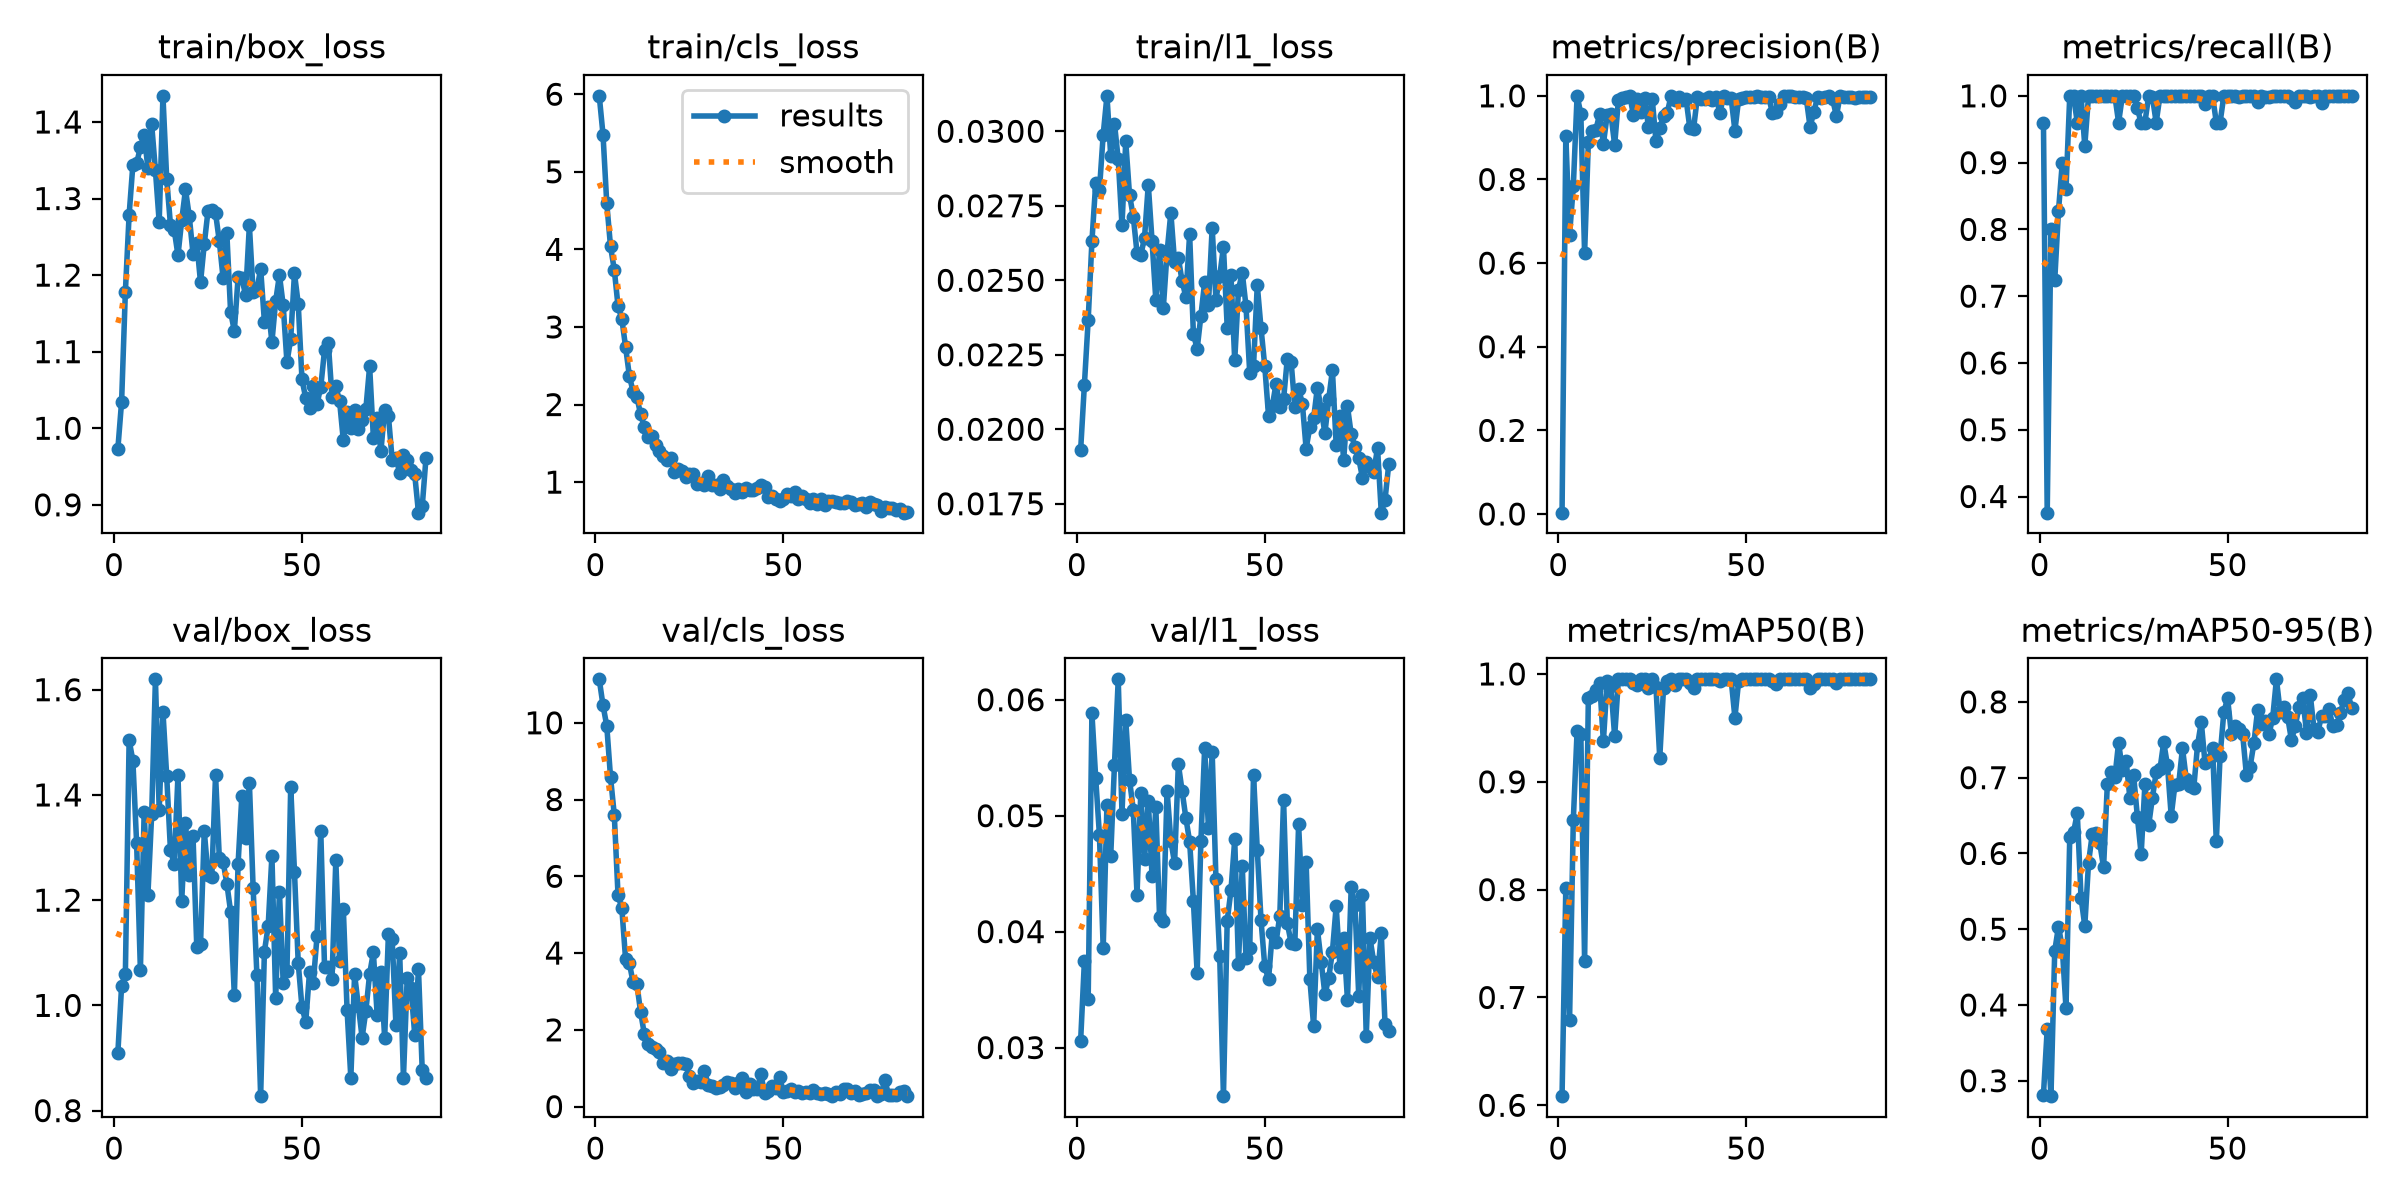

The file beside this chart, header and first rows:
epoch, time, train/box_loss, train/cls_loss, train/l1_loss, metrics/precision(B), metrics/recall(B), metrics/mAP50(B), metrics/mAP50-95(B), val/box_loss, val/cls_loss, val/l1_loss, lr/pg0, lr/pg1, lr/pg2
1, 95.14, 0.973, 5.979, 0.01931, 0.0032, 0.96, 0.6085, 0.2815, 0.9093, 11.13, 0.03061, 0.0006364, 0.0006364, 0.0006364
2, 100.6, 1.035, 5.48, 0.0215, 0.9036, 0.3758, 0.8013, 0.3684, 1.037, 10.46, 0.03748, 0.001294, 0.001294, 0.001294
3, 105.7, 1.178, 4.593, 0.02366, 0.6679, 0.8, 0.6794, 0.2796, 1.06, 9.92, 0.03415, 0.001944, 0.001944, 0.001944
4, 111, 1.279, 4.038, 0.02631, 0.7834, 0.7237, 0.8648, 0.4713, 1.504, 8.581, 0.05882, 0.00196, 0.00196, 0.00196
5, 116.3, 1.344, 3.739, 0.02825, 1, 0.8277, 0.9468, 0.5035, 1.465, 7.602, 0.05327, 0.001947, 0.001947, 0.001947
6, 121.3, 1.346, 3.268, 0.02803, 0.9574, 0.8988, 0.9442, 0.4762, 1.308, 5.504, 0.04832, 0.001934, 0.001934, 0.001934
7, 126.3, 1.367, 3.105, 0.02989, 0.6233, 0.8609, 0.734, 0.3958, 1.067, 5.178, 0.03857, 0.001921, 0.001921, 0.001921
8, 130, 1.383, 2.747, 0.03119, 0.8896, 1, 0.978, 0.6218, 1.367, 3.851, 0.05096, 0.001908, 0.001908, 0.001908
9, 133.5, 1.34, 2.373, 0.02918, 0.915, 1, 0.9795, 0.6277, 1.21, 3.743, 0.0465, 0.001894, 0.001894, 0.001894
10, 136.9, 1.397, 2.166, 0.03026, 0.919, 0.96, 0.9851, 0.6531, 1.363, 3.241, 0.05441, 0.001881, 0.001881, 0.001881
11, 140.5, 1.337, 2.103, 0.02906, 0.9562, 1, 0.9919, 0.5418, 1.62, 3.198, 0.06176, 0.001868, 0.001868, 0.001868
12, 144.2, 1.269, 1.872, 0.02684, 0.8851, 0.9251, 0.9374, 0.5042, 1.371, 2.469, 0.05018, 0.001855, 0.001855, 0.001855
13, 148.1, 1.434, 1.712, 0.02966, 0.9534, 1, 0.9935, 0.5877, 1.558, 1.888, 0.05829, 0.001842, 0.001842, 0.001842
14, 153, 1.326, 1.579, 0.02787, 0.9555, 1, 0.9889, 0.6258, 1.436, 1.631, 0.05311, 0.001828, 0.001828, 0.001828
15, 157.9, 1.266, 1.594, 0.02714, 0.8828, 1, 0.9421, 0.6274, 1.295, 1.552, 0.05053, 0.001815, 0.001815, 0.001815
16, 163.1, 1.259, 1.476, 0.02592, 0.9901, 1, 0.995, 0.6132, 1.269, 1.501, 0.0432, 0.001802, 0.001802, 0.001802
17, 166.8, 1.226, 1.401, 0.02584, 0.9959, 1, 0.995, 0.5815, 1.437, 1.419, 0.05193, 0.001789, 0.001789, 0.001789
18, 170.6, 1.272, 1.341, 0.02643, 0.9968, 1, 0.995, 0.6912, 1.199, 1.144, 0.04624, 0.001776, 0.001776, 0.001776
19, 174.6, 1.312, 1.285, 0.02821, 1, 1, 0.995, 0.707, 1.347, 1.187, 0.05128, 0.001762, 0.001762, 0.001762
20, 178.7, 1.277, 1.311, 0.02632, 0.9551, 1, 0.9919, 0.7004, 1.247, 0.975, 0.0448, 0.001749, 0.001749, 0.001749
21, 182.5, 1.228, 1.132, 0.02435, 0.9929, 0.96, 0.9895, 0.7463, 1.321, 1.104, 0.05074, 0.001736, 0.001736, 0.001736
22, 186.3, 1.242, 1.166, 0.02601, 0.9608, 1, 0.995, 0.7097, 1.112, 1.132, 0.04126, 0.001723, 0.001723, 0.001723
23, 189.7, 1.191, 1.148, 0.02407, 0.9948, 1, 0.995, 0.7215, 1.116, 1.13, 0.04093, 0.00171, 0.00171, 0.00171
24, 193.3, 1.241, 1.064, 0.02594, 0.9244, 1, 0.9874, 0.6734, 1.331, 1.117, 0.05216, 0.001696, 0.001696, 0.001696
25, 196.6, 1.284, 1.101, 0.02727, 0.9922, 1, 0.995, 0.703, 1.247, 0.8056, 0.04784, 0.001683, 0.001683, 0.001683
26, 200.1, 1.285, 1.103, 0.0256, 0.8911, 0.9819, 0.9876, 0.6481, 1.245, 0.6243, 0.04591, 0.00167, 0.00167, 0.00167
27, 203.5, 1.281, 0.9693, 0.02574, 0.923, 0.9586, 0.9221, 0.5988, 1.438, 0.6724, 0.05444, 0.001657, 0.001657, 0.001657
28, 206.9, 1.244, 0.99, 0.02497, 0.9508, 0.96, 0.9867, 0.6914, 1.28, 0.6452, 0.05213, 0.001644, 0.001644, 0.001644
29, 210.7, 1.196, 0.9692, 0.02444, 0.9594, 1, 0.9935, 0.6371, 1.273, 0.9338, 0.0498, 0.00163, 0.00163, 0.00163
30, 214.3, 1.255, 1.083, 0.02655, 1, 0.9981, 0.995, 0.6737, 1.232, 0.5653, 0.04777, 0.001617, 0.001617, 0.001617
31, 217.8, 1.152, 0.9569, 0.02321, 0.9905, 0.96, 0.9895, 0.7068, 1.178, 0.5235, 0.04263, 0.001604, 0.001604, 0.001604
32, 221.3, 1.127, 0.9679, 0.02269, 0.9965, 1, 0.995, 0.7108, 1.019, 0.4896, 0.03646, 0.001591, 0.001591, 0.001591
33, 224.9, 1.197, 0.9104, 0.02381, 0.9896, 1, 0.995, 0.7467, 1.27, 0.511, 0.04779, 0.001578, 0.001578, 0.001578
34, 228.6, 1.196, 1.033, 0.02494, 0.9924, 1, 0.995, 0.7164, 1.399, 0.5579, 0.05585, 0.001564, 0.001564, 0.001564
35, 232, 1.174, 0.9537, 0.02418, 0.9233, 1, 0.9919, 0.6495, 1.318, 0.6355, 0.04896, 0.001551, 0.001551, 0.001551
36, 235.4, 1.265, 0.9116, 0.02677, 0.9213, 1, 0.9874, 0.6909, 1.423, 0.6145, 0.05548, 0.001538, 0.001538, 0.001538
37, 238.7, 1.177, 0.8636, 0.02435, 0.9966, 1, 0.995, 0.6922, 1.223, 0.4833, 0.04457, 0.001525, 0.001525, 0.001525
38, 242, 1.181, 0.9114, 0.02513, 0.9917, 1, 0.995, 0.7389, 1.058, 0.6209, 0.03793, 0.001512, 0.001512, 0.001512
39, 245.6, 1.208, 0.8717, 0.02613, 0.9935, 1, 0.995, 0.6981, 0.8275, 0.7329, 0.02581, 0.001498, 0.001498, 0.001498
40, 249, 1.139, 0.9249, 0.02341, 0.9977, 1, 0.995, 0.689, 1.102, 0.3811, 0.04095, 0.001485, 0.001485, 0.001485
41, 252.4, 1.158, 0.8973, 0.02517, 0.9909, 1, 0.995, 0.6864, 1.151, 0.5889, 0.04355, 0.001472, 0.001472, 0.001472
42, 255.9, 1.113, 0.8996, 0.02231, 0.9973, 1, 0.995, 0.7427, 1.284, 0.4486, 0.04795, 0.001459, 0.001459, 0.001459
43, 259.3, 1.166, 0.9211, 0.02468, 0.9587, 1, 0.9935, 0.7734, 1.014, 0.4545, 0.03721, 0.001446, 0.001446, 0.001446
44, 262.9, 1.2, 0.9682, 0.02526, 1, 0.9885, 0.995, 0.7189, 1.215, 0.8389, 0.04567, 0.001432, 0.001432, 0.001432
45, 266.6, 1.161, 0.9402, 0.02413, 0.9959, 1, 0.995, 0.7236, 1.043, 0.3572, 0.03773, 0.001419, 0.001419, 0.001419
46, 270.1, 1.086, 0.809, 0.02188, 0.9942, 1, 0.995, 0.7396, 1.065, 0.3958, 0.0386, 0.001406, 0.001406, 0.001406
47, 273.4, 1.117, 0.8164, 0.02211, 0.9169, 0.96, 0.9594, 0.6158, 1.416, 0.5335, 0.05352, 0.001393, 0.001393, 0.001393
48, 276.9, 1.202, 0.7797, 0.02484, 0.9926, 0.96, 0.9935, 0.7284, 1.254, 0.4791, 0.04708, 0.00138, 0.00138, 0.00138
49, 280.7, 1.163, 0.7624, 0.02339, 0.9953, 1, 0.995, 0.7863, 1.08, 0.7734, 0.04098, 0.001366, 0.001366, 0.001366
50, 284.3, 1.064, 0.7829, 0.02211, 0.9974, 1, 0.995, 0.8048, 0.9961, 0.3741, 0.037, 0.001353, 0.001353, 0.001353
51, 287.6, 1.039, 0.8466, 0.02045, 0.9967, 1, 0.995, 0.7579, 0.969, 0.4042, 0.03588, 0.00134, 0.00134, 0.00134
52, 291.2, 1.026, 0.8235, 0.02078, 0.9961, 1, 0.995, 0.7677, 1.063, 0.4525, 0.03989, 0.001327, 0.001327, 0.001327
53, 294.9, 1.055, 0.8729, 0.02153, 1, 0.9983, 0.995, 0.7644, 1.043, 0.3673, 0.03911, 0.001314, 0.001314, 0.001314
54, 298.5, 1.032, 0.7784, 0.02075, 0.9973, 1, 0.995, 0.7581, 1.131, 0.4189, 0.04139, 0.0013, 0.0013, 0.0013
55, 302.3, 1.054, 0.8149, 0.02101, 0.9972, 1, 0.995, 0.7038, 1.332, 0.3607, 0.05138, 0.001287, 0.001287, 0.001287
56, 305.6, 1.102, 0.7782, 0.02237, 0.9964, 1, 0.995, 0.7146, 1.073, 0.3745, 0.04071, 0.001274, 0.001274, 0.001274
57, 309.6, 1.112, 0.7286, 0.02227, 0.9587, 1, 0.9935, 0.7455, 1.073, 0.3454, 0.03905, 0.001261, 0.001261, 0.001261
58, 314.6, 1.04, 0.7792, 0.02075, 0.9612, 0.9907, 0.9904, 0.7896, 1.051, 0.4245, 0.03897, 0.001248, 0.001248, 0.001248
59, 319.5, 1.055, 0.7225, 0.02136, 0.9796, 1, 0.995, 0.7711, 1.276, 0.3534, 0.04924, 0.001234, 0.001234, 0.001234
60, 324.2, 1.036, 0.7854, 0.02086, 1, 0.9982, 0.995, 0.7748, 1.084, 0.3275, 0.0423, 0.001221, 0.001221, 0.001221
... 23 more rows
